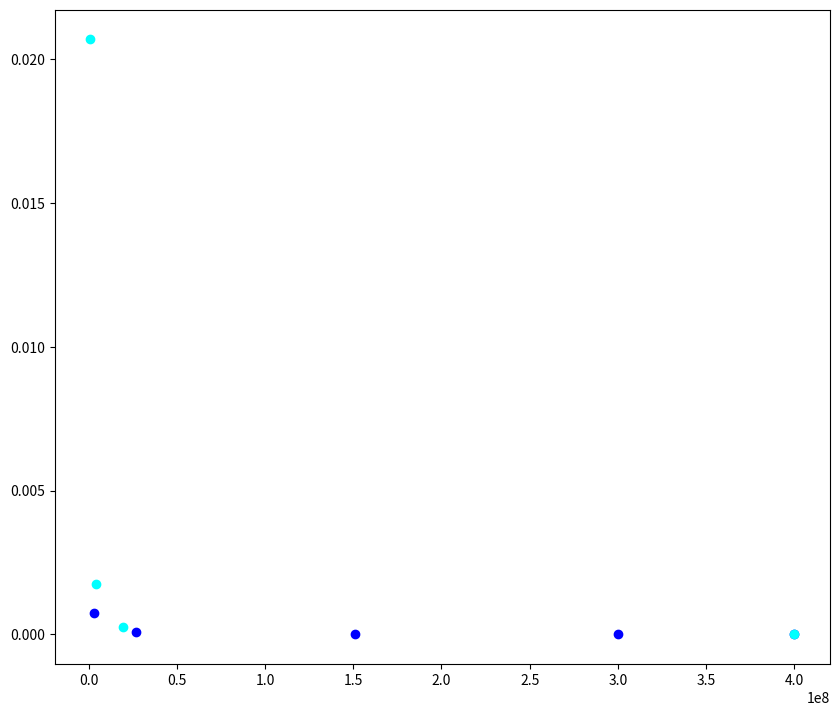

Source code (Python): (Note: this script raises an exception after producing the figure.)
from numpy import sum, power, array, pi, exp, subtract, divide, argmin, log, mean, sqrt, logspace, ones
import matplotlib.pyplot as plt
from matplotlib.image import imread
from matplotlib.font_manager import FontProperties 
from scipy.optimize import curve_fit
from scipy.ndimage import gaussian_filter
from os import listdir
from os.path import isfile, join
from time import time


# constants of the universe
mu_0 = 4 * pi * 10.**-7
hbar = 1.0545718 * 10.**-34
c = 299792458
mu_b = hbar * 2 * pi * 1.39962460 * 10.**6
k_b = 1.38 * 10**-23

# sodium constants
Isat = 6.26 * 10
Gamma = 2 * pi * 9.7946 * 10.**6
f0 = 508.8487162 * 10.**12
k = 2 * pi * f0 / c
m = 22.989769 * 1.672623 * 10**-27
g_f = 0.5
a_s = 2.75 * 10.**-9

# Rb87 constants
#Isat = 1.669 * 10
#Gamma = 2 * pi * 6.066 * 10.**6
#f0 = 384.230484468 * 10.**12
#k = 2 * pi * f0 / c
#m = 86.909 * 1.672623 * 10**-27
#a_s = 98 * 5.29 * 10.**-11

def density(N, T, B_prime, m_F = 1):
    return N * power(g_f * m_F * mu_b * B_prime, 3) / (32 * pi) * power(k_b * T, -3)

def collision_rate(N, T, B_prime, m_F = 1):
    return density(N, T, B_prime, m_F = m_F) * thermal_velocity(T) * 4 * pi * a_s**2

def thermal_velocity(T):
    return sqrt(2 * k_b * T / m)

def PSD(N, T, B_prime, m_F = 1):
    return N * power(g_f * m_F * mu_b * B_prime, 3) / (32 * pi) * power(k_b * T, -3) * power(2 * pi * hbar / sqrt(2 * pi * m * k_b * T), 3)

def delta_PSD(N, delta_N, T, delta_T, B_prime, delta_B_prime, m_F = 1):
    d_rho_d_N = power(g_f * m_F * mu_b, 3) / (32 * pi) * power(k_b, -3) * power(2 * pi * hbar / sqrt(2 * pi * m * k_b),3) * power(B_prime, 3) * power(T, -4.5)
    d_rho_d_T = power(g_f * m_F * mu_b, 3) / (32 * pi) * power(k_b, -3) * power(2 * pi * hbar / sqrt(2 * pi * m * k_b),3) * N * power(B_prime, 3) * power(T, -5.5) * 4.5
    d_rho_d_B_prime = power(g_f * m_F * mu_b, 3) / (32 * pi) * power(k_b, -3) * power(2 * pi * hbar / sqrt(2 * pi * m * k_b),3) * N * power(B_prime, 2) * power(T, -4.5) * 3
    return sqrt( power(d_rho_d_N * delta_N, 2) + power(d_rho_d_T * delta_T, 2) + power(d_rho_d_B_prime * delta_B_prime, 2) )

def fit_efficiency(N, rho):
    N1 = log(N)
    rho1 = log(rho)
    
    def func(x, m, b):
        return m * x + b
    
    popt, pcov = curve_fit(func, N1, rho1)
    return popt

def main():
    fig, (ax1) = plt.subplots(1)
    fig.set_size_inches(10, 8.5, forward=True)
    
    N_fit = logspace(4, 9)
    
    N = array( [400, 300, 151, 27, 3] ) * 10.**6
    T = array( [1500, 423, 271, 91, 34] ) * 10.**-6
    B_prime = array( [239, 239, 239, 239, 239] ) * 100.

    rho = PSD(N, T, B_prime, m_F = 2)
    m, b = fit_efficiency(N, rho)
    
    ax1.scatter(N, rho, color = 'b', label = 'Na F = 2, 7-19')
    #ax1.plot( N_fit, exp( m * log(N_fit) + b ), color = 'b', label = 'Fit F = 2' )
    
    N = array( [400, 19.8, 4, 0.75] ) * 10.**6
    T = array( [350, 43.7, 20.1, 8] ) * 10.**-6
    B_prime = ones(len(N)) * 260.7 * 100

    rho = PSD(N, T, B_prime, m_F = 1)
    n_0 = density(N, T, B_prime, m_F = 1)
    Gamma_el = collision_rate(N, T, B_prime, m_F = 1)
    m, b = fit_efficiency(N, rho)
    
    
    ax1.scatter(N, rho, color = 'cyan', label = 'Na F = 1, plug stabilized 9/19')
    #ax1.plot( N_fit, exp( m * log(N_fit) + b ), color = 'g', label = 'Fit F = 1, no plug' )
    
    #CURRENT NUMBERS IN THE BELOW LIST
    N = array( [1014, 660, 608, 527, 215, 178, 167, 152, 113] ) * 10.**6
    T = array( [634, 362, 332, 286, 178, 173, 166, 158, 154] ) * 10.**-6
    B_prime = ones(len(N)) * 260.7 * 100

    rho = PSD(N, T, B_prime, m_F = 1)
    n_0 = density(N, T, B_prime, m_F = 1)
    Gamma_el = collision_rate(N, T, B_prime, m_F = 1)
    m, b = fit_efficiency(N, rho)
    
    print('The efficiency is ' + str(m))
    print('PSD \t n_0 (10^11) \t Gamma_el')
    for i in range(len(rho)):
        print(rho[i], n_0[i] * 10.**-6 * 10.**-11, Gamma_el[i])
    ax1.scatter(N, rho, color = 'K', label = '9/25 after MOT opt')
    #ax1.plot( N_fit, exp( m * log(N_fit) + b ), color = 'g', label = 'Fit F = 1, no plug' )
    N = array( [750, 475, 200, 25, 19, 11] ) * 10.**6
    rho = array( [3.3 * 10.**-7, 10.**-6, 1.8 * 10.**-5, 7 * 10.**-3, 10.**-2, 2 * 10.**-2] )
    m, b = fit_efficiency(N, rho)
    
    #print(m)
    
    ax1.scatter(N, rho, color = 'orange', label = 'Na F = 2,  MIT')
    #ax1.plot( N_fit, exp( m * log(N_fit) + b ), color = 'yellow', label = 'Fit F = 1, m_F evap' )
    
    N = array( [1300, 600, 400, 200, 110, 80, 50, 17, 9, 0.57] ) * 10.**6
    T = array( [500, 135, 110, 65, 42, 27, 17, 7, 2.7, 0.8] ) * 10.**-6
    B_prime = ones(len(N)) * 302 * 100

    rho = PSD(N, T, B_prime, m_F = 1)
    m, b = fit_efficiency(N, rho)
    
    #print(m)
    
    ax1.scatter(N, rho, color = 'red', label = 'Na F = 1, Brazil')
    
    N = array( [3550, 3210, 2050, 1680, 967, 738, 401, 322, 125] ) * 10.**6
    T = array( [476, 402, 241, 177, 126, 88.7, 49.7, 34.7, 12.2] ) * 10.**-6
    B_prime = ones(len(N)) * 320 * 100

    rho = PSD(N, T, B_prime, m_F = 1)
    m, b = fit_efficiency(N, rho)
    
    #print(m)
    
    ax1.scatter(N, rho, color = 'green', label = 'Na F = 1, GaTech')
    
    font0 = FontProperties()
    
    font0.set_size('20')
    
    ax1.set_yscale('log')
    ax1.set_xscale('log')
    
    ax1.set_ylabel(r'PSD', fontproperties = font0)
    ax1.set_xlabel(r'Atom Number', fontproperties = font0)
    ax1.tick_params('both', width=2, labelsize=16)
    ax1.grid(True)
    ax1.axis( [10.**4, 10.**10, 10.**-8, 10.**2] )
    ax1.legend(loc = 'lower left')
    
    plt.show()
    

if __name__ == "__main__":
    main()